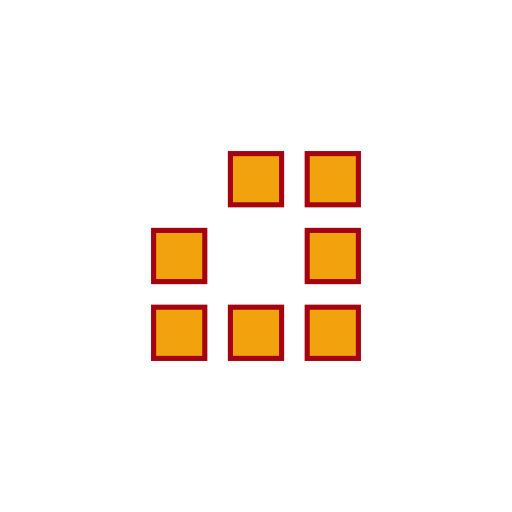
t = 0.00 s
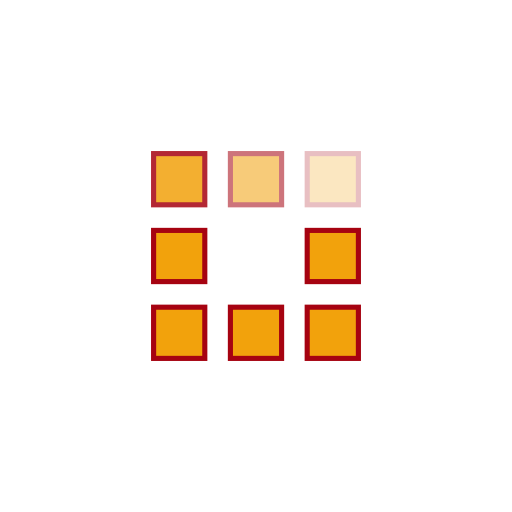
t = 0.57 s
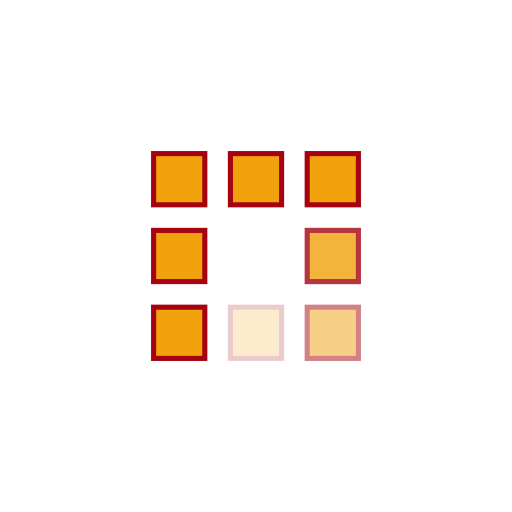
t = 1.13 s
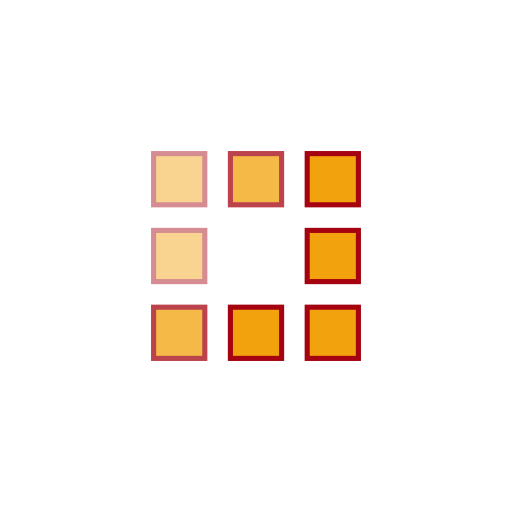
t = 1.70 s
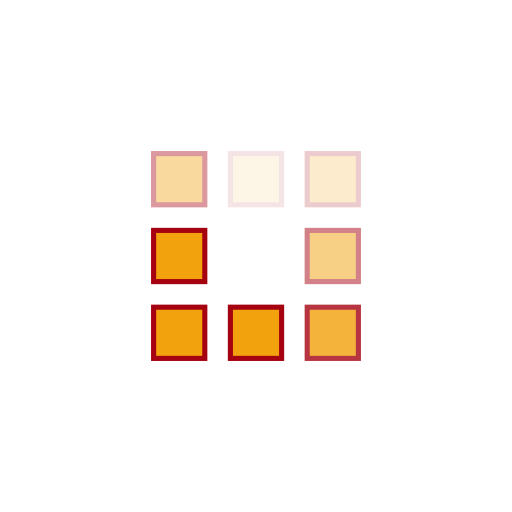
t = 2.27 s
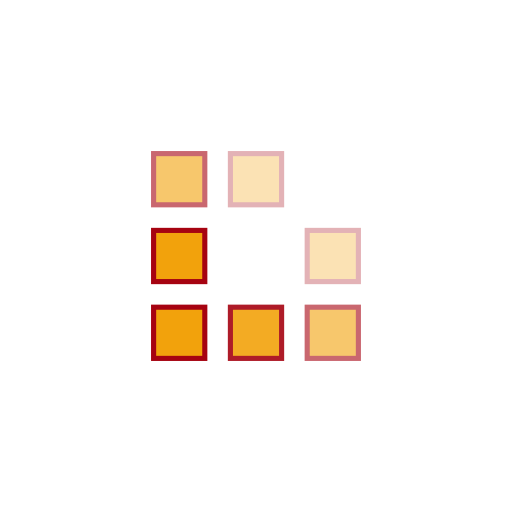
t = 2.40 s

The animated SVG that drew these frames (rendered in a browser with its animation timeline set to each time). Animation: 8 SMIL elements (animate=8); one cycle of 3.40 s, repeats indefinitely.

<?xml version="1.0" encoding="UTF-8"?>
<svg xmlns="http://www.w3.org/2000/svg" viewBox="0 0 100 100">
  <!-- 8 rectangles in a square pattern with staggered fade animation -->
  <rect id="rect1" x="30" y="30" width="10" height="10"
        fill="#f2a20c" stroke="#a60311" stroke-width="1">
    <animate attributeName="opacity"
             values="0;1;1;0"
             dur="2s"
             begin="0s"
             repeatCount="indefinite"/>
  </rect>

  <rect id="rect2" x="45" y="30" width="10" height="10"
        fill="#f2a20c" stroke="#a60311" stroke-width="1">
    <animate attributeName="opacity"
             values="0;1;1;0"
             dur="2s"
             begin="0.2s"
             repeatCount="indefinite"/>
  </rect>

  <rect id="rect3" x="60" y="30" width="10" height="10"
        fill="#f2a20c" stroke="#a60311" stroke-width="1">
    <animate attributeName="opacity"
             values="0;1;1;0"
             dur="2s"
             begin="0.4s"
             repeatCount="indefinite"/>
  </rect>

  <rect id="rect4" x="60" y="45" width="10" height="10"
        fill="#f2a20c" stroke="#a60311" stroke-width="1">
    <animate attributeName="opacity"
             values="0;1;1;0"
             dur="2s"
             begin="0.6s"
             repeatCount="indefinite"/>
  </rect>

  <rect id="rect5" x="60" y="60" width="10" height="10"
        fill="#f2a20c" stroke="#a60311" stroke-width="1">
    <animate attributeName="opacity"
             values="0;1;1;0"
             dur="2s"
             begin="0.8s"
             repeatCount="indefinite"/>
  </rect>

  <rect id="rect6" x="45" y="60" width="10" height="10"
        fill="#f2a20c" stroke="#a60311" stroke-width="1">
    <animate attributeName="opacity"
             values="0;1;1;0"
             dur="2s"
             begin="1.0s"
             repeatCount="indefinite"/>
  </rect>

  <rect id="rect7" x="30" y="60" width="10" height="10"
        fill="#f2a20c" stroke="#a60311" stroke-width="1">
    <animate attributeName="opacity"
             values="0;1;1;0"
             dur="2s"
             begin="1.2s"
             repeatCount="indefinite"/>
  </rect>

  <rect id="rect8" x="30" y="45" width="10" height="10"
        fill="#f2a20c" stroke="#a60311" stroke-width="1">
    <animate attributeName="opacity"
             values="0;1;1;0"
             dur="2s"
             begin="1.4s"
             repeatCount="indefinite"/>
  </rect>
</svg>